Run: headless pygame with SDL's dummy video driver; simulated clock (each Clock.tick advances the game by its frame time, no real sleeping); random seed 0; keys injected as events and as key.get_pressed() state; mouse plan: one left click at the window centre at the start of phase 2, then a move to the lower-right quarter at the start of phase 3.
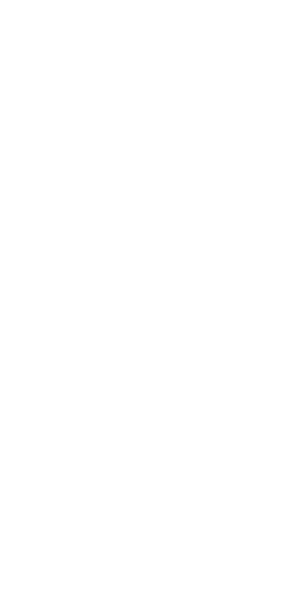
Frame 1 of 4 · flips 1–60 · no input
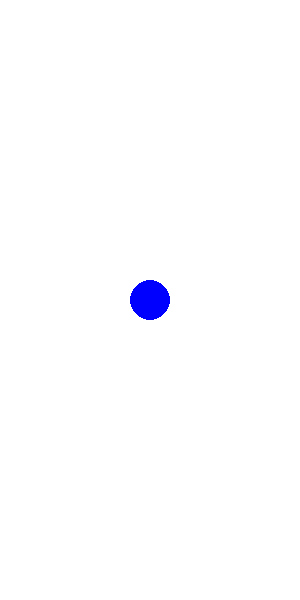
Frame 2 of 4 · flips 61–180 · clicked the window centre · tapped SPACE, RETURN · held RIGHT (→), D
Frame 3 of 4 · flips 181–300 · moved the mouse to the lower-right quarter · held DOWN (↓), S · screen unchanged from frame 2, image omitted
Frame 4 of 4 · flips 301–420 · held LEFT (←), A, UP (↑), W · screen unchanged from frame 3, image omitted

The pygame program that drew these frames:

import os
from random import randint

import pygame


class Circle:                               # Nicht wirklich nötig, aber hilfreich§\label{srcCircles0101}§
    def __init__(self, pos) -> None:
        self.posx = pos[0]
        self.posy = pos[1]
        self.radius = 20
        self.color = "blue"

    def draw(self):
        screen = pygame.display.get_surface()
        pygame.draw.circle(screen, self.color, (self.posx, self.posy), self.radius)


def main():
    size = (300, 600)                       # Bildschirmgröße§\label{srcCircles0102}§
    os.environ['SDL_VIDEO_WINDOW_POS'] = "10, 50"
    pygame.init()
    pygame.display.set_caption('Partikelschwarm')
    screen = pygame.display.set_mode(size)  # §\label{srcCircles0103}§
    clock = pygame.time.Clock()
    circles = []                            # Kontainer für die Kreise§\label{srcCircles0104}§

    running = True
    while running:
        clock.tick(60)
        for event in pygame.event.get():
            if event.type == pygame.QUIT:
                running = False

        if pygame.mouse.get_pressed()[0]:   # Linke Maustaste?§\label{srcCircles0105}§
            circles.append(Circle(pygame.mouse.get_pos()))

        screen.fill("white")
        for p in circles:
            p.draw()

        pygame.display.flip()

    pygame.quit()


if __name__ == '__main__':
    main()
